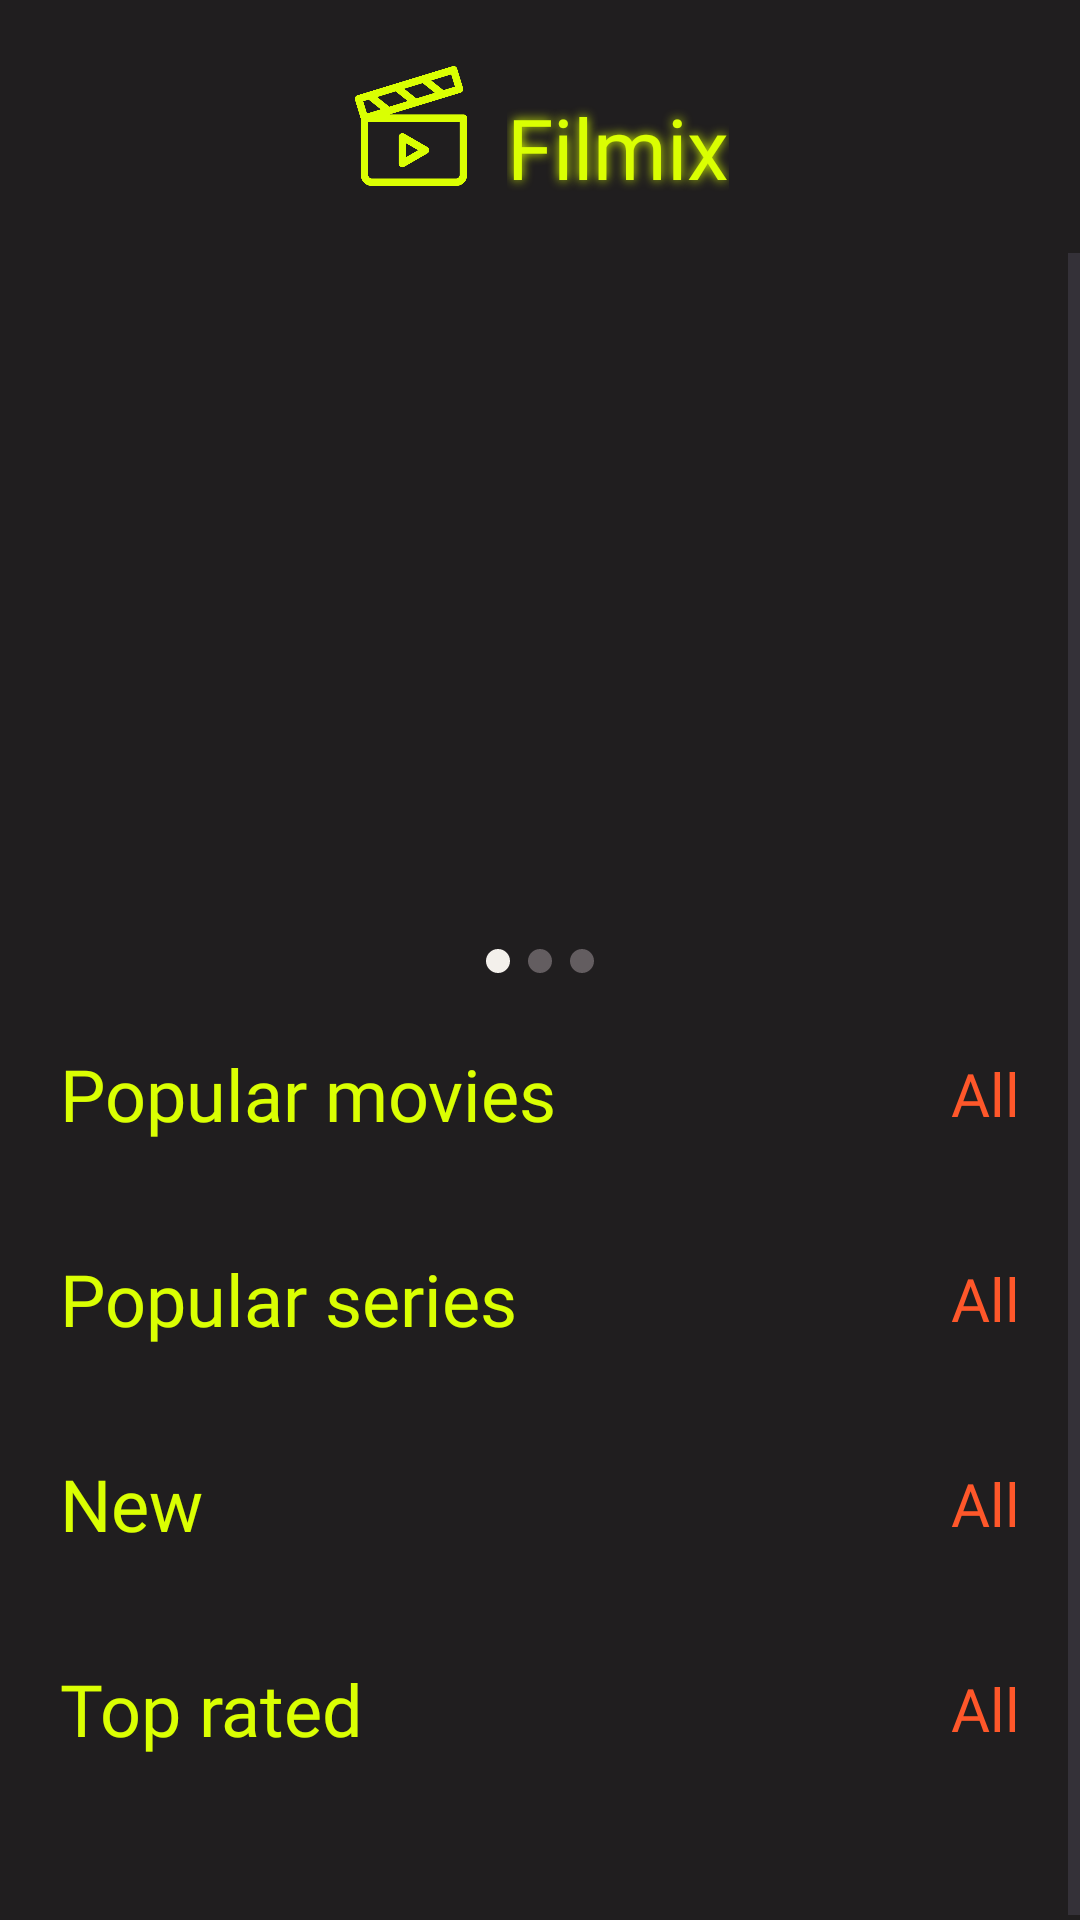

The Android layout XML behind this screen, and the referenced resources:
<!-- AndroidManifest.xml: application theme Theme.Filmix -->
<!-- res/layout/fragment_home.xml -->
<?xml version="1.0" encoding="utf-8"?>
<androidx.constraintlayout.widget.ConstraintLayout
    xmlns:android="http://schemas.android.com/apk/res/android"
    xmlns:app="http://schemas.android.com/apk/res-auto"
    xmlns:tools="http://schemas.android.com/tools"
    android:id="@+id/main"
    android:layout_width="match_parent"
    android:layout_height="match_parent"
    android:background="@color/main_dark"
    tools:context=".presentation.ui.fragments.HomeFragment">

    <LinearLayout
        android:id="@+id/header_layout"
        android:layout_width="match_parent"
        android:layout_height="wrap_content"
        android:orientation="horizontal"
        android:gravity="center"
        android:padding="20dp"
        android:background="@color/main_dark"
        app:layout_constraintTop_toTopOf="parent"
        app:layout_constraintStart_toStartOf="parent"
        app:layout_constraintEnd_toEndOf="parent">

        <ImageView
            android:layout_width="40dp"
            android:layout_height="40dp"
            android:src="@drawable/ic_clapperboard"
            android:layout_marginEnd="12dp" />

        <TextView
            android:layout_width="wrap_content"
            android:layout_height="wrap_content"
            android:text="Filmix"
            android:textColor="@color/main_yellow"
            android:textSize="28sp"
            android:fontFamily="@font/montserrat_extrabold"
            android:shadowColor="@color/main_yellow"
            android:shadowDx="0"
            android:shadowDy="0"
            android:shadowRadius="8"
            android:layout_marginTop="7dp" />

    </LinearLayout>

    <ScrollView
        android:id="@+id/scroll_view"
        android:layout_width="0dp"
        android:layout_height="0dp"
        android:fillViewport="true"
        app:layout_constraintTop_toBottomOf="@id/header_layout"
        app:layout_constraintBottom_toBottomOf="parent"
        app:layout_constraintStart_toStartOf="parent"
        app:layout_constraintEnd_toEndOf="parent">

        <LinearLayout
            android:layout_width="match_parent"
            android:layout_height="wrap_content"
            android:orientation="vertical"
            android:padding="20dp">

            <androidx.viewpager2.widget.ViewPager2
                android:id="@+id/banner_slider"
                android:layout_width="match_parent"
                android:layout_height="200dp"
                android:layout_marginBottom="12dp" />

            <LinearLayout
                android:id="@+id/dots_indicator"
                android:layout_width="wrap_content"
                android:layout_height="wrap_content"
                android:layout_gravity="center"
                android:orientation="horizontal"
                android:layout_marginBottom="24dp">

                <View
                    android:id="@+id/dot_0"
                    android:layout_width="8dp"
                    android:layout_height="8dp"
                    android:background="@drawable/dot_active"
                    android:layout_marginEnd="6dp" />

                <View
                    android:id="@+id/dot_1"
                    android:layout_width="8dp"
                    android:layout_height="8dp"
                    android:background="@drawable/dot_inactive"
                    android:layout_marginEnd="6dp" />

                <View
                    android:id="@+id/dot_2"
                    android:layout_width="8dp"
                    android:layout_height="8dp"
                    android:background="@drawable/dot_inactive" />

            </LinearLayout>

            <LinearLayout
                android:layout_width="match_parent"
                android:layout_height="wrap_content"
                android:orientation="horizontal"
                android:gravity="center_vertical"
                android:layout_marginBottom="12dp">

                <TextView
                    android:layout_width="0dp"
                    android:layout_height="wrap_content"
                    android:layout_weight="1"
                    android:text="Popular movies"
                    android:textColor="@color/main_yellow"
                    android:textSize="24sp"
                    android:fontFamily="@font/montserrat_bold" />

                <TextView
                    android:id="@+id/btn_all_movies"
                    android:layout_width="wrap_content"
                    android:layout_height="wrap_content"
                    android:text="All"
                    android:textColor="@color/main_orange"
                    android:textSize="20sp"
                    android:fontFamily="@font/montserrat_bold"
                    android:clickable="true"
                    android:focusable="true" />

            </LinearLayout>

            <androidx.recyclerview.widget.RecyclerView
                android:id="@+id/rv_popular_movies"
                android:layout_width="match_parent"
                android:layout_height="wrap_content"
                android:orientation="horizontal"
                android:layout_marginBottom="24dp"
                tools:layoutManager="androidx.recyclerview.widget.LinearLayoutManager"
                tools:orientation="horizontal" />

            <LinearLayout
                android:layout_width="match_parent"
                android:layout_height="wrap_content"
                android:orientation="horizontal"
                android:gravity="center_vertical"
                android:layout_marginBottom="12dp">

                <TextView
                    android:layout_width="0dp"
                    android:layout_height="wrap_content"
                    android:layout_weight="1"
                    android:text="Popular series"
                    android:textColor="@color/main_yellow"
                    android:textSize="24sp"
                    android:fontFamily="@font/montserrat_bold" />

                <TextView
                    android:id="@+id/btn_all_series"
                    android:layout_width="wrap_content"
                    android:layout_height="wrap_content"
                    android:text="All"
                    android:textColor="@color/main_orange"
                    android:textSize="20sp"
                    android:fontFamily="@font/montserrat_bold"
                    android:clickable="true"
                    android:focusable="true" />

            </LinearLayout>

            <androidx.recyclerview.widget.RecyclerView
                android:id="@+id/rv_popular_series"
                android:layout_width="match_parent"
                android:layout_height="wrap_content"
                android:orientation="horizontal"
                android:layout_marginBottom="24dp"
                tools:layoutManager="androidx.recyclerview.widget.LinearLayoutManager"
                tools:orientation="horizontal" />

            <LinearLayout
                android:layout_width="match_parent"
                android:layout_height="wrap_content"
                android:orientation="horizontal"
                android:gravity="center_vertical"
                android:layout_marginBottom="12dp">

                <TextView
                    android:layout_width="0dp"
                    android:layout_height="wrap_content"
                    android:layout_weight="1"
                    android:text="New"
                    android:textColor="@color/main_yellow"
                    android:textSize="24sp"
                    android:fontFamily="@font/montserrat_bold" />

                <TextView
                    android:id="@+id/btn_all_new"
                    android:layout_width="wrap_content"
                    android:layout_height="wrap_content"
                    android:text="All"
                    android:textColor="@color/main_orange"
                    android:textSize="20sp"
                    android:fontFamily="@font/montserrat_bold"
                    android:clickable="true"
                    android:focusable="true" />

            </LinearLayout>

            <androidx.recyclerview.widget.RecyclerView
                android:id="@+id/rv_new_releases"
                android:layout_width="match_parent"
                android:layout_height="wrap_content"
                android:orientation="horizontal"
                android:layout_marginBottom="24dp"
                tools:layoutManager="androidx.recyclerview.widget.LinearLayoutManager"
                tools:orientation="horizontal" />

            <LinearLayout
                android:layout_width="match_parent"
                android:layout_height="wrap_content"
                android:orientation="horizontal"
                android:gravity="center_vertical"
                android:layout_marginBottom="12dp">

                <TextView
                    android:layout_width="0dp"
                    android:layout_height="wrap_content"
                    android:layout_weight="1"
                    android:text="Top rated"
                    android:textColor="@color/main_yellow"
                    android:textSize="24sp"
                    android:fontFamily="@font/montserrat_bold" />

                <TextView
                    android:id="@+id/btn_all_top_rated"
                    android:layout_width="wrap_content"
                    android:layout_height="wrap_content"
                    android:text="All"
                    android:textColor="@color/main_orange"
                    android:textSize="20sp"
                    android:fontFamily="@font/montserrat_bold"
                    android:clickable="true"
                    android:focusable="true" />

            </LinearLayout>

            <androidx.recyclerview.widget.RecyclerView
                android:id="@+id/rv_top_rated"
                android:layout_width="match_parent"
                android:layout_height="wrap_content"
                android:orientation="horizontal"
                android:layout_marginBottom="24dp"
                tools:layoutManager="androidx.recyclerview.widget.LinearLayoutManager"
                tools:orientation="horizontal" />

        </LinearLayout>

    </ScrollView>

</androidx.constraintlayout.widget.ConstraintLayout>
<!-- resources referenced by this layout -->
<resources>
  <color name="main_dark">#201E1F</color>
  <color name="main_orange">#FE572A</color>
  <color name="main_yellow">#DAFF02</color>
  <!-- drawable dot_active (drawable) -->
  <?xml version="1.0" encoding="utf-8"?>
  <shape xmlns:android="http://schemas.android.com/apk/res/android"
      android:shape="oval">
      <solid android:color="@color/main_light" />
      <size
          android:width="6dp"
          android:height="6dp" />
  </shape>
  <!-- drawable dot_inactive (drawable) -->
  <?xml version="1.0" encoding="utf-8"?>
  <shape xmlns:android="http://schemas.android.com/apk/res/android"
      android:shape="oval">
      <solid android:color="@color/input_gray" />
      <size
          android:width="6dp"
          android:height="6dp" />
  </shape>
  <!-- drawable ic_clapperboard: png bitmap (drawable, 17646 bytes) -->
  <style name="Theme.Filmix" parent="Base.Theme.Filmix" />
  <color name="main_light">#F3F0EB</color>
  <color name="input_gray">#635D60</color>
  <style name="Base.Theme.Filmix" parent="Theme.Material3.DayNight.NoActionBar">
      </style>
</resources>
